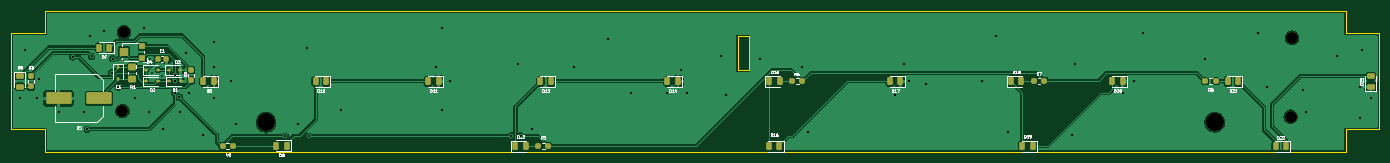
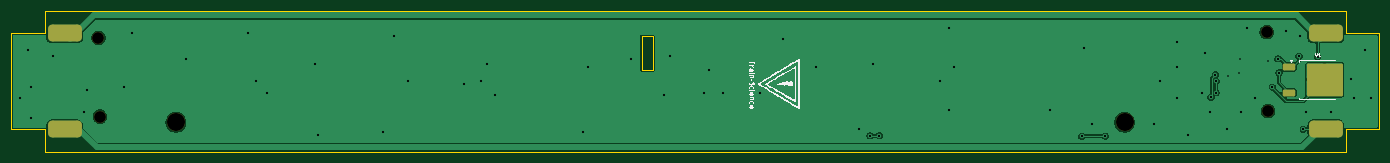
Circuit board: 11 layer files. Board 243.0 x 25.0 mm.
- bottom_copper: ledStrip-CuBottom.gbr (40367 bytes)
- top_copper: ledStrip-CuTop.gbr (99873 bytes)
- outline: ledStrip-EdgeCuts.gbr (1223 bytes)
- bottom_mask: ledStrip-MaskBottom.gbr (1994 bytes)
- top_mask: ledStrip-MaskTop.gbr (5338 bytes)
- drill: ledStrip-NPTH.drl (490 bytes)
- drill: ledStrip-PTH.drl (1620 bytes)
- paste: ledStrip-PasteBottom.gbr (1673 bytes)
- paste: ledStrip-PasteTop.gbr (4932 bytes)
- bottom_silk: ledStrip-SilkBottom.gbr (23552 bytes)
- top_silk: ledStrip-SilkTop.gbr (58481 bytes)

=== bottom_copper: ledStrip-CuBottom.gbr (40367 bytes, source omitted) ===
=== top_copper: ledStrip-CuTop.gbr (99873 bytes, source omitted) ===
=== outline: ledStrip-EdgeCuts.gbr ===
%TF.GenerationSoftware,KiCad,Pcbnew,8.0.2*%
%TF.CreationDate,2025-01-05T14:47:25+01:00*%
%TF.ProjectId,ledStrip,6c656453-7472-4697-902e-6b696361645f,rev?*%
%TF.SameCoordinates,Original*%
%TF.FileFunction,Profile,NP*%
%FSLAX46Y46*%
G04 Gerber Fmt 4.6, Leading zero omitted, Abs format (unit mm)*
G04 Created by KiCad (PCBNEW 8.0.2) date 2025-01-05 14:47:25*
%MOMM*%
%LPD*%
G01*
G04 APERTURE LIST*
%TA.AperFunction,Profile*%
%ADD10C,0.100000*%
%TD*%
G04 APERTURE END LIST*
D10*
X255000000Y-106500000D02*
X255000000Y-110500000D01*
X147000000Y-111000000D02*
X149000000Y-111000000D01*
X149000000Y-117000000D01*
X147000000Y-117000000D01*
X147000000Y-111000000D01*
X24000000Y-131500000D02*
X255000000Y-131500000D01*
X24000000Y-127500000D02*
X18000000Y-127500000D01*
X24000000Y-106500000D02*
X24000000Y-110500000D01*
X255000000Y-110500000D02*
X261000000Y-110500000D01*
X24000000Y-110500000D02*
X18000000Y-110500000D01*
X255000000Y-127500000D02*
X261000000Y-127500000D01*
X24000000Y-131500000D02*
X24000000Y-127500000D01*
X255000000Y-131500000D02*
X255000000Y-127500000D01*
X255000000Y-106500000D02*
X24000000Y-106500000D01*
X18000000Y-127500000D02*
X18000000Y-110500000D01*
X261000000Y-127500000D02*
X261000000Y-110500000D01*
M02*

=== bottom_mask: ledStrip-MaskBottom.gbr (1994 bytes, source withheld) ===
=== top_mask: ledStrip-MaskTop.gbr ===
%TF.GenerationSoftware,KiCad,Pcbnew,8.0.2*%
%TF.CreationDate,2025-01-05T14:47:25+01:00*%
%TF.ProjectId,ledStrip,6c656453-7472-4697-902e-6b696361645f,rev?*%
%TF.SameCoordinates,Original*%
%TF.FileFunction,Soldermask,Top*%
%TF.FilePolarity,Negative*%
%FSLAX46Y46*%
G04 Gerber Fmt 4.6, Leading zero omitted, Abs format (unit mm)*
G04 Created by KiCad (PCBNEW 8.0.2) date 2025-01-05 14:47:25*
%MOMM*%
%LPD*%
G01*
G04 APERTURE LIST*
G04 Aperture macros list*
%AMRoundRect*
0 Rectangle with rounded corners*
0 $1 Rounding radius*
0 $2 $3 $4 $5 $6 $7 $8 $9 X,Y pos of 4 corners*
0 Add a 4 corners polygon primitive as box body*
4,1,4,$2,$3,$4,$5,$6,$7,$8,$9,$2,$3,0*
0 Add four circle primitives for the rounded corners*
1,1,$1+$1,$2,$3*
1,1,$1+$1,$4,$5*
1,1,$1+$1,$6,$7*
1,1,$1+$1,$8,$9*
0 Add four rect primitives between the rounded corners*
20,1,$1+$1,$2,$3,$4,$5,0*
20,1,$1+$1,$4,$5,$6,$7,0*
20,1,$1+$1,$6,$7,$8,$9,0*
20,1,$1+$1,$8,$9,$2,$3,0*%
G04 Aperture macros list end*
%ADD10RoundRect,0.243750X0.243750X0.456250X-0.243750X0.456250X-0.243750X-0.456250X0.243750X-0.456250X0*%
%ADD11RoundRect,0.243750X0.456250X-0.243750X0.456250X0.243750X-0.456250X0.243750X-0.456250X-0.243750X0*%
%ADD12RoundRect,0.237500X-0.250000X-0.237500X0.250000X-0.237500X0.250000X0.237500X-0.250000X0.237500X0*%
%ADD13RoundRect,0.243750X-0.456250X0.243750X-0.456250X-0.243750X0.456250X-0.243750X0.456250X0.243750X0*%
%ADD14R,1.200000X1.200000*%
%ADD15R,1.500000X1.600000*%
%ADD16RoundRect,0.112500X-0.187500X-0.112500X0.187500X-0.112500X0.187500X0.112500X-0.187500X0.112500X0*%
%ADD17RoundRect,0.243750X-0.243750X-0.456250X0.243750X-0.456250X0.243750X0.456250X-0.243750X0.456250X0*%
%ADD18RoundRect,0.250001X1.999999X0.799999X-1.999999X0.799999X-1.999999X-0.799999X1.999999X-0.799999X0*%
%ADD19C,3.200000*%
%ADD20C,2.100000*%
%ADD21RoundRect,0.225000X-0.225000X-0.250000X0.225000X-0.250000X0.225000X0.250000X-0.225000X0.250000X0*%
%ADD22RoundRect,0.112500X-0.112500X0.187500X-0.112500X-0.187500X0.112500X-0.187500X0.112500X0.187500X0*%
%ADD23RoundRect,0.237500X0.250000X0.237500X-0.250000X0.237500X-0.250000X-0.237500X0.250000X-0.237500X0*%
%ADD24RoundRect,0.237500X-0.237500X0.250000X-0.237500X-0.250000X0.237500X-0.250000X0.237500X0.250000X0*%
%ADD25RoundRect,0.250000X0.450000X-0.350000X0.450000X0.350000X-0.450000X0.350000X-0.450000X-0.350000X0*%
%ADD26RoundRect,0.237500X0.237500X-0.250000X0.237500X0.250000X-0.237500X0.250000X-0.237500X-0.250000X0*%
G04 APERTURE END LIST*
D10*
%TO.C,D7*%
X35437500Y-113000000D03*
X33562500Y-113000000D03*
%TD*%
D11*
%TO.C,D23*%
X259500000Y-119937500D03*
X259500000Y-118062500D03*
%TD*%
D12*
%TO.C,R8*%
X230087500Y-119000000D03*
X231912500Y-119000000D03*
%TD*%
D10*
%TO.C,D9*%
X66937500Y-130429000D03*
X65062500Y-130429000D03*
%TD*%
%TO.C,D10*%
X73937500Y-119000000D03*
X72062500Y-119000000D03*
%TD*%
D13*
%TO.C,D6*%
X19500000Y-118062500D03*
X19500000Y-119937500D03*
%TD*%
D10*
%TO.C,D17*%
X175937500Y-119000000D03*
X174062500Y-119000000D03*
%TD*%
%TO.C,D11*%
X93937500Y-119000000D03*
X92062500Y-119000000D03*
%TD*%
D14*
%TO.C,RV1*%
X41297000Y-114792000D03*
D15*
X38047000Y-113792000D03*
D14*
X41297000Y-112792000D03*
%TD*%
D10*
%TO.C,D13*%
X113875000Y-119000000D03*
X112000000Y-119000000D03*
%TD*%
%TO.C,D19*%
X199437500Y-130500000D03*
X197562500Y-130500000D03*
%TD*%
D16*
%TO.C,D1*%
X46000000Y-119000000D03*
X48100000Y-119000000D03*
%TD*%
D12*
%TO.C,R4*%
X55525000Y-130429000D03*
X57350000Y-130429000D03*
%TD*%
D17*
%TO.C,D15*%
X152625000Y-119000000D03*
X154500000Y-119000000D03*
%TD*%
D18*
%TO.C,C3*%
X33600000Y-122000000D03*
X26400000Y-122000000D03*
%TD*%
D16*
%TO.C,D2*%
X45950000Y-117000000D03*
X48050000Y-117000000D03*
%TD*%
D19*
%TO.C,REF\u002A\u002A*%
X231750000Y-126250000D03*
%TD*%
D20*
%TO.C,REF\u002A\u002A*%
X38000000Y-110250000D03*
%TD*%
D19*
%TO.C,REF\u002A\u002A*%
X63250000Y-126250000D03*
%TD*%
D21*
%TO.C,C1*%
X44000000Y-115000000D03*
X45550000Y-115000000D03*
%TD*%
D10*
%TO.C,D8*%
X54000000Y-119000000D03*
X52125000Y-119000000D03*
%TD*%
D22*
%TO.C,D5*%
X37000000Y-116500000D03*
X37000000Y-118600000D03*
%TD*%
D10*
%TO.C,D16*%
X154437500Y-130500000D03*
X152562500Y-130500000D03*
%TD*%
D20*
%TO.C,REF\u002A\u002A*%
X245250000Y-125250000D03*
%TD*%
D23*
%TO.C,R7*%
X201469000Y-118872000D03*
X199644000Y-118872000D03*
%TD*%
D17*
%TO.C,D18*%
X195562500Y-119000000D03*
X197437500Y-119000000D03*
%TD*%
D16*
%TO.C,D4*%
X41950000Y-117000000D03*
X44050000Y-117000000D03*
%TD*%
D10*
%TO.C,D22*%
X244437500Y-130500000D03*
X242562500Y-130500000D03*
%TD*%
D23*
%TO.C,R5*%
X113412500Y-130500000D03*
X111587500Y-130500000D03*
%TD*%
D10*
%TO.C,D20*%
X215437500Y-119000000D03*
X213562500Y-119000000D03*
%TD*%
D24*
%TO.C,R3*%
X21500000Y-118087500D03*
X21500000Y-119912500D03*
%TD*%
D16*
%TO.C,D3*%
X42000000Y-119000000D03*
X44100000Y-119000000D03*
%TD*%
D25*
%TO.C,R1*%
X39500000Y-118500000D03*
X39500000Y-116500000D03*
%TD*%
D10*
%TO.C,D21*%
X235937500Y-119000000D03*
X234062500Y-119000000D03*
%TD*%
D20*
%TO.C,REF\u002A\u002A*%
X37750000Y-124250000D03*
%TD*%
D17*
%TO.C,D12*%
X107562500Y-130500000D03*
X109437500Y-130500000D03*
%TD*%
D20*
%TO.C,REF\u002A\u002A*%
X245500000Y-111250000D03*
%TD*%
D10*
%TO.C,D14*%
X136437500Y-119000000D03*
X134562500Y-119000000D03*
%TD*%
D26*
%TO.C,R2*%
X50000000Y-118825000D03*
X50000000Y-117000000D03*
%TD*%
D23*
%TO.C,R6*%
X158519500Y-118999000D03*
X156694500Y-118999000D03*
%TD*%
M02*

=== drill: ledStrip-NPTH.drl ===
M48
; DRILL file {KiCad 8.0.2} date 2025-01-05T14:47:25+0100
; FORMAT={-:-/ absolute / inch / decimal}
; #@! TF.CreationDate,2025-01-05T14:47:25+01:00
; #@! TF.GenerationSoftware,Kicad,Pcbnew,8.0.2
; #@! TF.FileFunction,NonPlated,1,2,NPTH
FMAT,2
INCH
; #@! TA.AperFunction,NonPlated,NPTH,ComponentDrill
T1C0.0827
; #@! TA.AperFunction,NonPlated,NPTH,ComponentDrill
T2C0.1260
%
G90
G05
T1
X1.4862Y-4.8917
X1.4961Y-4.3406
X9.6555Y-4.9311
X9.6654Y-4.3799
T2
X2.4902Y-4.9705
X9.124Y-4.9705
M30

=== drill: ledStrip-PTH.drl ===
M48
; DRILL file {KiCad 8.0.2} date 2025-01-05T14:47:25+0100
; FORMAT={-:-/ absolute / inch / decimal}
; #@! TF.CreationDate,2025-01-05T14:47:25+01:00
; #@! TF.GenerationSoftware,Kicad,Pcbnew,8.0.2
; #@! TF.FileFunction,Plated,1,2,PTH
FMAT,2
INCH
; #@! TA.AperFunction,Plated,PTH,ViaDrill
T1C0.0118
; #@! TA.AperFunction,Plated,PTH,ViaDrill
T2C0.0157
%
G90
G05
T1
X1.49Y-4.545
X1.68Y-4.53
X1.6929Y-4.626
X1.765Y-4.645
T2
X0.7677Y-4.8031
X0.8071Y-4.4685
X0.8858Y-4.8031
X0.9055Y-4.6654
X1.0433Y-4.9016
X1.14Y-4.515
X1.2205Y-4.9016
X1.2402Y-5.0197
X1.2598Y-4.3701
X1.27Y-4.51
X1.3583Y-4.3307
X1.41Y-4.625
X1.4173Y-4.5276
X1.4567Y-4.7244
X1.5748Y-4.8031
X1.6339Y-4.311
X1.6732Y-4.9016
X1.7717Y-5.0197
X1.8504Y-4.685
X1.8504Y-4.7638
X1.855Y-4.64
X1.885Y-4.795
X1.8898Y-4.9016
X1.9291Y-4.4882
X1.9488Y-4.7638
X2.0472Y-5.0591
X2.126Y-4.4094
X2.126Y-4.5866
X2.126Y-4.8031
X2.2441Y-4.685
X2.2835Y-4.9803
X2.6253Y-5.0669
X2.7165Y-4.9803
X2.7756Y-4.4488
X2.79Y-5.07
X3.0118Y-4.8819
X3.6811Y-4.5866
X3.7205Y-4.311
X3.7205Y-4.8819
X3.7795Y-4.685
X4.205Y-5.065
X4.252Y-4.5669
X4.27Y-5.065
X4.3504Y-5.0197
X4.6457Y-4.5866
X4.8819Y-4.3898
X5.0394Y-4.7638
X5.2953Y-4.7638
X5.3937Y-4.6063
X5.4331Y-4.7638
X5.6693Y-4.5079
X5.7087Y-4.7835
X5.9449Y-4.5276
X6.2402Y-4.5866
X6.2795Y-5.0394
X6.8898Y-4.7835
X6.9488Y-4.5669
X6.9882Y-4.685
X7.1063Y-4.7047
X7.5Y-4.685
X7.5984Y-4.3701
X7.6772Y-5.0394
X8.1299Y-5.0591
X8.1496Y-4.5669
X8.4843Y-4.7638
X8.563Y-4.685
X8.622Y-4.3504
X9.0551Y-4.5276
X9.4291Y-4.3504
X9.4882Y-4.7244
X9.7441Y-4.7441
X9.7638Y-4.9016
X9.9803Y-4.5079
X10.1378Y-4.7244
X10.1378Y-4.9409
X10.1575Y-4.4685
X10.2165Y-4.8031
M30

=== paste: ledStrip-PasteBottom.gbr (1673 bytes, source withheld) ===
=== paste: ledStrip-PasteTop.gbr ===
%TF.GenerationSoftware,KiCad,Pcbnew,8.0.2*%
%TF.CreationDate,2025-01-05T14:47:25+01:00*%
%TF.ProjectId,ledStrip,6c656453-7472-4697-902e-6b696361645f,rev?*%
%TF.SameCoordinates,Original*%
%TF.FileFunction,Paste,Top*%
%TF.FilePolarity,Positive*%
%FSLAX46Y46*%
G04 Gerber Fmt 4.6, Leading zero omitted, Abs format (unit mm)*
G04 Created by KiCad (PCBNEW 8.0.2) date 2025-01-05 14:47:25*
%MOMM*%
%LPD*%
G01*
G04 APERTURE LIST*
G04 Aperture macros list*
%AMRoundRect*
0 Rectangle with rounded corners*
0 $1 Rounding radius*
0 $2 $3 $4 $5 $6 $7 $8 $9 X,Y pos of 4 corners*
0 Add a 4 corners polygon primitive as box body*
4,1,4,$2,$3,$4,$5,$6,$7,$8,$9,$2,$3,0*
0 Add four circle primitives for the rounded corners*
1,1,$1+$1,$2,$3*
1,1,$1+$1,$4,$5*
1,1,$1+$1,$6,$7*
1,1,$1+$1,$8,$9*
0 Add four rect primitives between the rounded corners*
20,1,$1+$1,$2,$3,$4,$5,0*
20,1,$1+$1,$4,$5,$6,$7,0*
20,1,$1+$1,$6,$7,$8,$9,0*
20,1,$1+$1,$8,$9,$2,$3,0*%
G04 Aperture macros list end*
%ADD10RoundRect,0.243750X0.243750X0.456250X-0.243750X0.456250X-0.243750X-0.456250X0.243750X-0.456250X0*%
%ADD11RoundRect,0.243750X0.456250X-0.243750X0.456250X0.243750X-0.456250X0.243750X-0.456250X-0.243750X0*%
%ADD12RoundRect,0.237500X-0.250000X-0.237500X0.250000X-0.237500X0.250000X0.237500X-0.250000X0.237500X0*%
%ADD13RoundRect,0.243750X-0.456250X0.243750X-0.456250X-0.243750X0.456250X-0.243750X0.456250X0.243750X0*%
%ADD14R,1.200000X1.200000*%
%ADD15R,1.500000X1.600000*%
%ADD16RoundRect,0.112500X-0.187500X-0.112500X0.187500X-0.112500X0.187500X0.112500X-0.187500X0.112500X0*%
%ADD17RoundRect,0.243750X-0.243750X-0.456250X0.243750X-0.456250X0.243750X0.456250X-0.243750X0.456250X0*%
%ADD18RoundRect,0.250001X1.999999X0.799999X-1.999999X0.799999X-1.999999X-0.799999X1.999999X-0.799999X0*%
%ADD19RoundRect,0.225000X-0.225000X-0.250000X0.225000X-0.250000X0.225000X0.250000X-0.225000X0.250000X0*%
%ADD20RoundRect,0.112500X-0.112500X0.187500X-0.112500X-0.187500X0.112500X-0.187500X0.112500X0.187500X0*%
%ADD21RoundRect,0.237500X0.250000X0.237500X-0.250000X0.237500X-0.250000X-0.237500X0.250000X-0.237500X0*%
%ADD22RoundRect,0.237500X-0.237500X0.250000X-0.237500X-0.250000X0.237500X-0.250000X0.237500X0.250000X0*%
%ADD23RoundRect,0.250000X0.450000X-0.350000X0.450000X0.350000X-0.450000X0.350000X-0.450000X-0.350000X0*%
%ADD24RoundRect,0.237500X0.237500X-0.250000X0.237500X0.250000X-0.237500X0.250000X-0.237500X-0.250000X0*%
G04 APERTURE END LIST*
D10*
%TO.C,D7*%
X35437500Y-113000000D03*
X33562500Y-113000000D03*
%TD*%
D11*
%TO.C,D23*%
X259500000Y-119937500D03*
X259500000Y-118062500D03*
%TD*%
D12*
%TO.C,R8*%
X230087500Y-119000000D03*
X231912500Y-119000000D03*
%TD*%
D10*
%TO.C,D9*%
X66937500Y-130429000D03*
X65062500Y-130429000D03*
%TD*%
%TO.C,D10*%
X73937500Y-119000000D03*
X72062500Y-119000000D03*
%TD*%
D13*
%TO.C,D6*%
X19500000Y-118062500D03*
X19500000Y-119937500D03*
%TD*%
D10*
%TO.C,D17*%
X175937500Y-119000000D03*
X174062500Y-119000000D03*
%TD*%
%TO.C,D11*%
X93937500Y-119000000D03*
X92062500Y-119000000D03*
%TD*%
D14*
%TO.C,RV1*%
X41297000Y-114792000D03*
D15*
X38047000Y-113792000D03*
D14*
X41297000Y-112792000D03*
%TD*%
D10*
%TO.C,D13*%
X113875000Y-119000000D03*
X112000000Y-119000000D03*
%TD*%
%TO.C,D19*%
X199437500Y-130500000D03*
X197562500Y-130500000D03*
%TD*%
D16*
%TO.C,D1*%
X46000000Y-119000000D03*
X48100000Y-119000000D03*
%TD*%
D12*
%TO.C,R4*%
X55525000Y-130429000D03*
X57350000Y-130429000D03*
%TD*%
D17*
%TO.C,D15*%
X152625000Y-119000000D03*
X154500000Y-119000000D03*
%TD*%
D18*
%TO.C,C3*%
X33600000Y-122000000D03*
X26400000Y-122000000D03*
%TD*%
D16*
%TO.C,D2*%
X45950000Y-117000000D03*
X48050000Y-117000000D03*
%TD*%
D19*
%TO.C,C1*%
X44000000Y-115000000D03*
X45550000Y-115000000D03*
%TD*%
D10*
%TO.C,D8*%
X54000000Y-119000000D03*
X52125000Y-119000000D03*
%TD*%
D20*
%TO.C,D5*%
X37000000Y-116500000D03*
X37000000Y-118600000D03*
%TD*%
D10*
%TO.C,D16*%
X154437500Y-130500000D03*
X152562500Y-130500000D03*
%TD*%
D21*
%TO.C,R7*%
X201469000Y-118872000D03*
X199644000Y-118872000D03*
%TD*%
D17*
%TO.C,D18*%
X195562500Y-119000000D03*
X197437500Y-119000000D03*
%TD*%
D16*
%TO.C,D4*%
X41950000Y-117000000D03*
X44050000Y-117000000D03*
%TD*%
D10*
%TO.C,D22*%
X244437500Y-130500000D03*
X242562500Y-130500000D03*
%TD*%
D21*
%TO.C,R5*%
X113412500Y-130500000D03*
X111587500Y-130500000D03*
%TD*%
D10*
%TO.C,D20*%
X215437500Y-119000000D03*
X213562500Y-119000000D03*
%TD*%
D22*
%TO.C,R3*%
X21500000Y-118087500D03*
X21500000Y-119912500D03*
%TD*%
D16*
%TO.C,D3*%
X42000000Y-119000000D03*
X44100000Y-119000000D03*
%TD*%
D23*
%TO.C,R1*%
X39500000Y-118500000D03*
X39500000Y-116500000D03*
%TD*%
D10*
%TO.C,D21*%
X235937500Y-119000000D03*
X234062500Y-119000000D03*
%TD*%
D17*
%TO.C,D12*%
X107562500Y-130500000D03*
X109437500Y-130500000D03*
%TD*%
D10*
%TO.C,D14*%
X136437500Y-119000000D03*
X134562500Y-119000000D03*
%TD*%
D24*
%TO.C,R2*%
X50000000Y-118825000D03*
X50000000Y-117000000D03*
%TD*%
D21*
%TO.C,R6*%
X158519500Y-118999000D03*
X156694500Y-118999000D03*
%TD*%
M02*

=== bottom_silk: ledStrip-SilkBottom.gbr (23552 bytes, source omitted) ===
=== top_silk: ledStrip-SilkTop.gbr (58481 bytes, source omitted) ===
